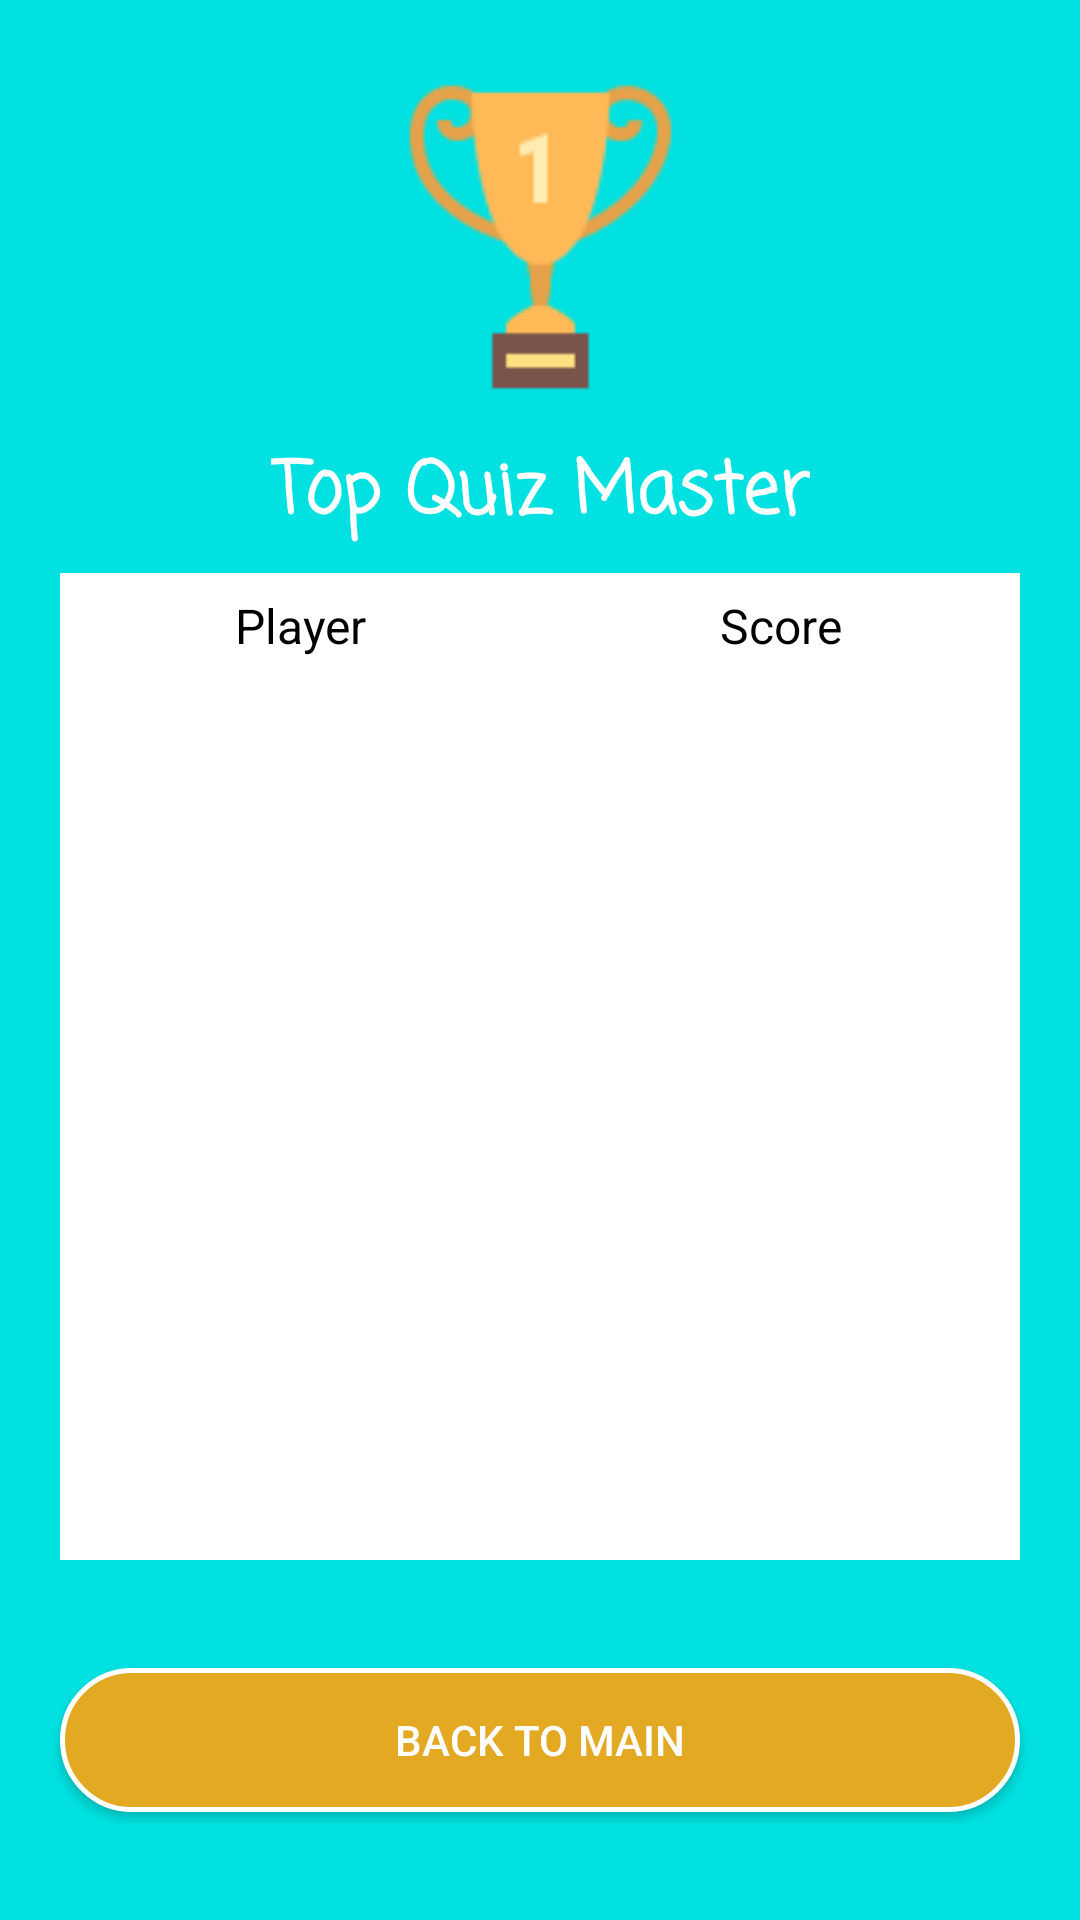

This screen was rendered from an Android layout file. Write that file and the resources it references.
<!-- AndroidManifest.xml: application theme AppTheme -->
<!-- res/layout/activity_leader_board.xml -->
<?xml version="1.0" encoding="utf-8"?>
<android.support.constraint.ConstraintLayout xmlns:android="http://schemas.android.com/apk/res/android"
    xmlns:app="http://schemas.android.com/apk/res-auto"
    xmlns:tools="http://schemas.android.com/tools"
    android:layout_width="match_parent"
    android:layout_height="match_parent"
    android:background="@color/colorPrimary"
    tools:context=".LeaderBoardActivity">


    <ImageView
        android:id="@+id/imageView5"
        android:layout_width="115dp"
        android:layout_height="110dp"
        android:layout_marginStart="8dp"
        android:layout_marginTop="24dp"
        android:layout_marginEnd="8dp"
        app:layout_constraintEnd_toEndOf="parent"
        app:layout_constraintHorizontal_bias="0.501"
        app:layout_constraintStart_toStartOf="parent"
        app:layout_constraintTop_toTopOf="parent"
        app:srcCompat="@drawable/trophy_96px" />

    <TextView
        android:id="@+id/textView5"
        android:layout_width="wrap_content"
        android:layout_height="37dp"
        android:layout_marginStart="8dp"
        android:layout_marginTop="12dp"
        android:layout_marginEnd="8dp"
        android:fontFamily="casual"
        android:text="Top Quiz Master"
        android:textColor="@color/white"
        android:textSize="24sp"
        android:textStyle="bold"
        app:layout_constraintEnd_toEndOf="parent"
        app:layout_constraintHorizontal_bias="0.502"
        app:layout_constraintStart_toStartOf="parent"
        app:layout_constraintTop_toBottomOf="@+id/imageView5" />

    <LinearLayout
        android:id="@+id/linearLayout4"
        android:layout_width="320dp"
        android:layout_height="35dp"
        android:layout_marginStart="8dp"
        android:layout_marginTop="8dp"
        android:layout_marginEnd="8dp"
        android:background="@color/white"
        app:layout_constraintBottom_toTopOf="@+id/linearLayout3"
        app:layout_constraintEnd_toEndOf="parent"
        app:layout_constraintStart_toStartOf="parent"
        app:layout_constraintTop_toBottomOf="@+id/textView5">

        <TextView
            android:id="@+id/textView2"
            android:layout_width="match_parent"
            android:layout_height="match_parent"
            android:layout_weight="1"
            android:gravity="center"
            android:text="Player"
            android:textAlignment="center"
            android:textColor="@color/black"
            android:textSize="16sp" />

        <TextView
            android:id="@+id/textView4"
            android:layout_width="match_parent"
            android:layout_height="match_parent"
            android:layout_weight="1"
            android:gravity="center"
            android:text="Score"
            android:textAlignment="center"
            android:textColor="@color/black"
            android:textSize="16sp" />


    </LinearLayout>

    <LinearLayout
        android:id="@+id/linearLayout3"
        android:layout_width="320dp"
        android:layout_height="294dp"
        android:layout_marginStart="8dp"
        android:layout_marginEnd="8dp"
        android:layout_weight="1"
        android:background="@color/white"
        android:orientation="horizontal"
        app:layout_constraintEnd_toEndOf="parent"
        app:layout_constraintStart_toStartOf="parent"
        app:layout_constraintTop_toBottomOf="@+id/linearLayout4">

        <ListView
            android:id="@+id/lv"
            android:layout_width="350dp"
            android:layout_height="match_parent">

        </ListView>


    </LinearLayout>

    <Button
        android:id="@+id/btnMain"
        android:layout_width="320dp"
        android:layout_height="wrap_content"
        android:layout_marginStart="8dp"
        android:layout_marginEnd="8dp"
        android:background="@drawable/btn_oval"
        android:text="Back to Main"
        android:textColor="@color/white"
        app:layout_constraintBottom_toBottomOf="parent"
        app:layout_constraintEnd_toEndOf="parent"
        app:layout_constraintStart_toStartOf="parent"
        app:layout_constraintTop_toBottomOf="@+id/linearLayout3" />


</android.support.constraint.ConstraintLayout>
<!-- resources referenced by this layout -->
<resources>
  <color name="black">#000000</color>
  <color name="colorPrimary">#01E1E1</color>
  <color name="white">#ffffff</color>
  <!-- drawable btn_oval (drawable) -->
  <?xml version="1.0" encoding="utf-8"?>
  <shape xmlns:android="http://schemas.android.com/apk/res/android"
      android:shape="rectangle">
      android:shape="rectangle">
      <solid android:color="@color/enter_user"/>
      <corners android:radius="30dp"/>
      <stroke android:width="5px" android:color="@color/white" />
  </shape>
  <!-- drawable trophy_96px: png bitmap (drawable, 3884 bytes) -->
  <style name="AppTheme" parent="@style/Theme.AppCompat.Light.NoActionBar">
          
          <item name="colorPrimary">@color/colorPrimary</item>
          <item name="colorPrimaryDark">@color/colorPrimaryDark</item>
          <item name="colorAccent">@color/colorAccent</item>
      </style>
  <color name="enter_user">#e3a922</color>
  <color name="colorPrimaryDark">#00AEAE</color>
  <color name="colorAccent">#01E1E1</color>
</resources>
